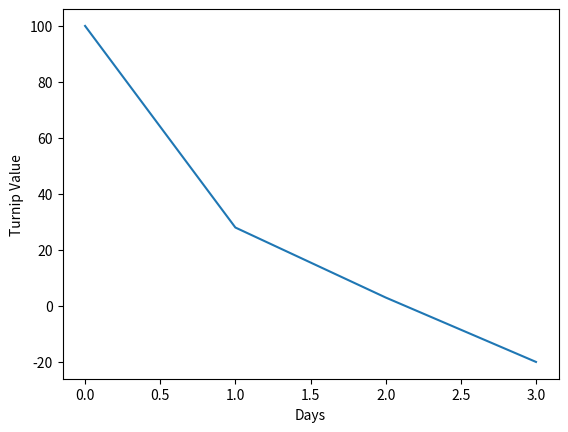

The matplotlib source for this figure: (Note: this script raises an exception after producing the figure.)
import matplotlib.pyplot as plt

plt.plot([100, 28, 3, -20])
plt.xlabel("Days")
plt.ylabel('Turnip Value')

plt.savefig('plots/newplot')
print("newplot.png\n")